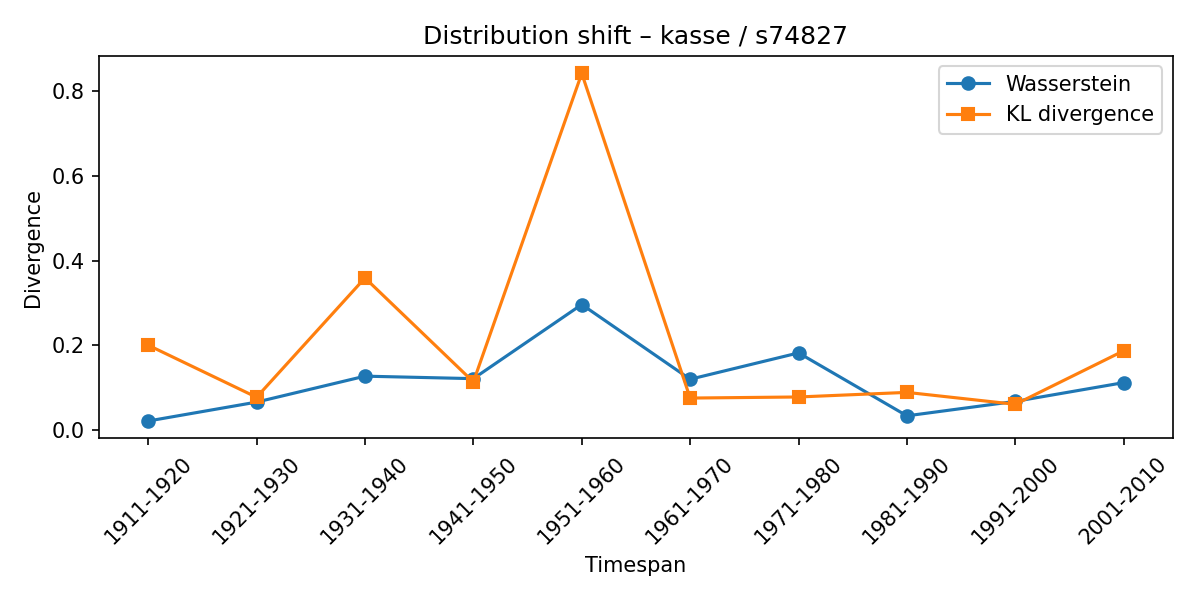

Data behind this chart, as committed beside it:
synset, lexeme, from_timespan, to_timespan, wasserstein, kl_divergence
s74827, kasse, 1901-1910, 1911-1920, 0.02157, 0.2004
s74827, kasse, 1911-1920, 1921-1930, 0.06621, 0.0776
s74827, kasse, 1921-1930, 1931-1940, 0.1274, 0.3592
s74827, kasse, 1931-1940, 1941-1950, 0.1215, 0.1138
s74827, kasse, 1941-1950, 1951-1960, 0.2965, 0.8419
s74827, kasse, 1951-1960, 1961-1970, 0.1201, 0.07572
s74827, kasse, 1961-1970, 1971-1980, 0.1823, 0.07828
s74827, kasse, 1971-1980, 1981-1990, 0.03379, 0.08912
s74827, kasse, 1981-1990, 1991-2000, 0.06792, 0.06095
s74827, kasse, 1991-2000, 2001-2010, 0.1122, 0.1873
